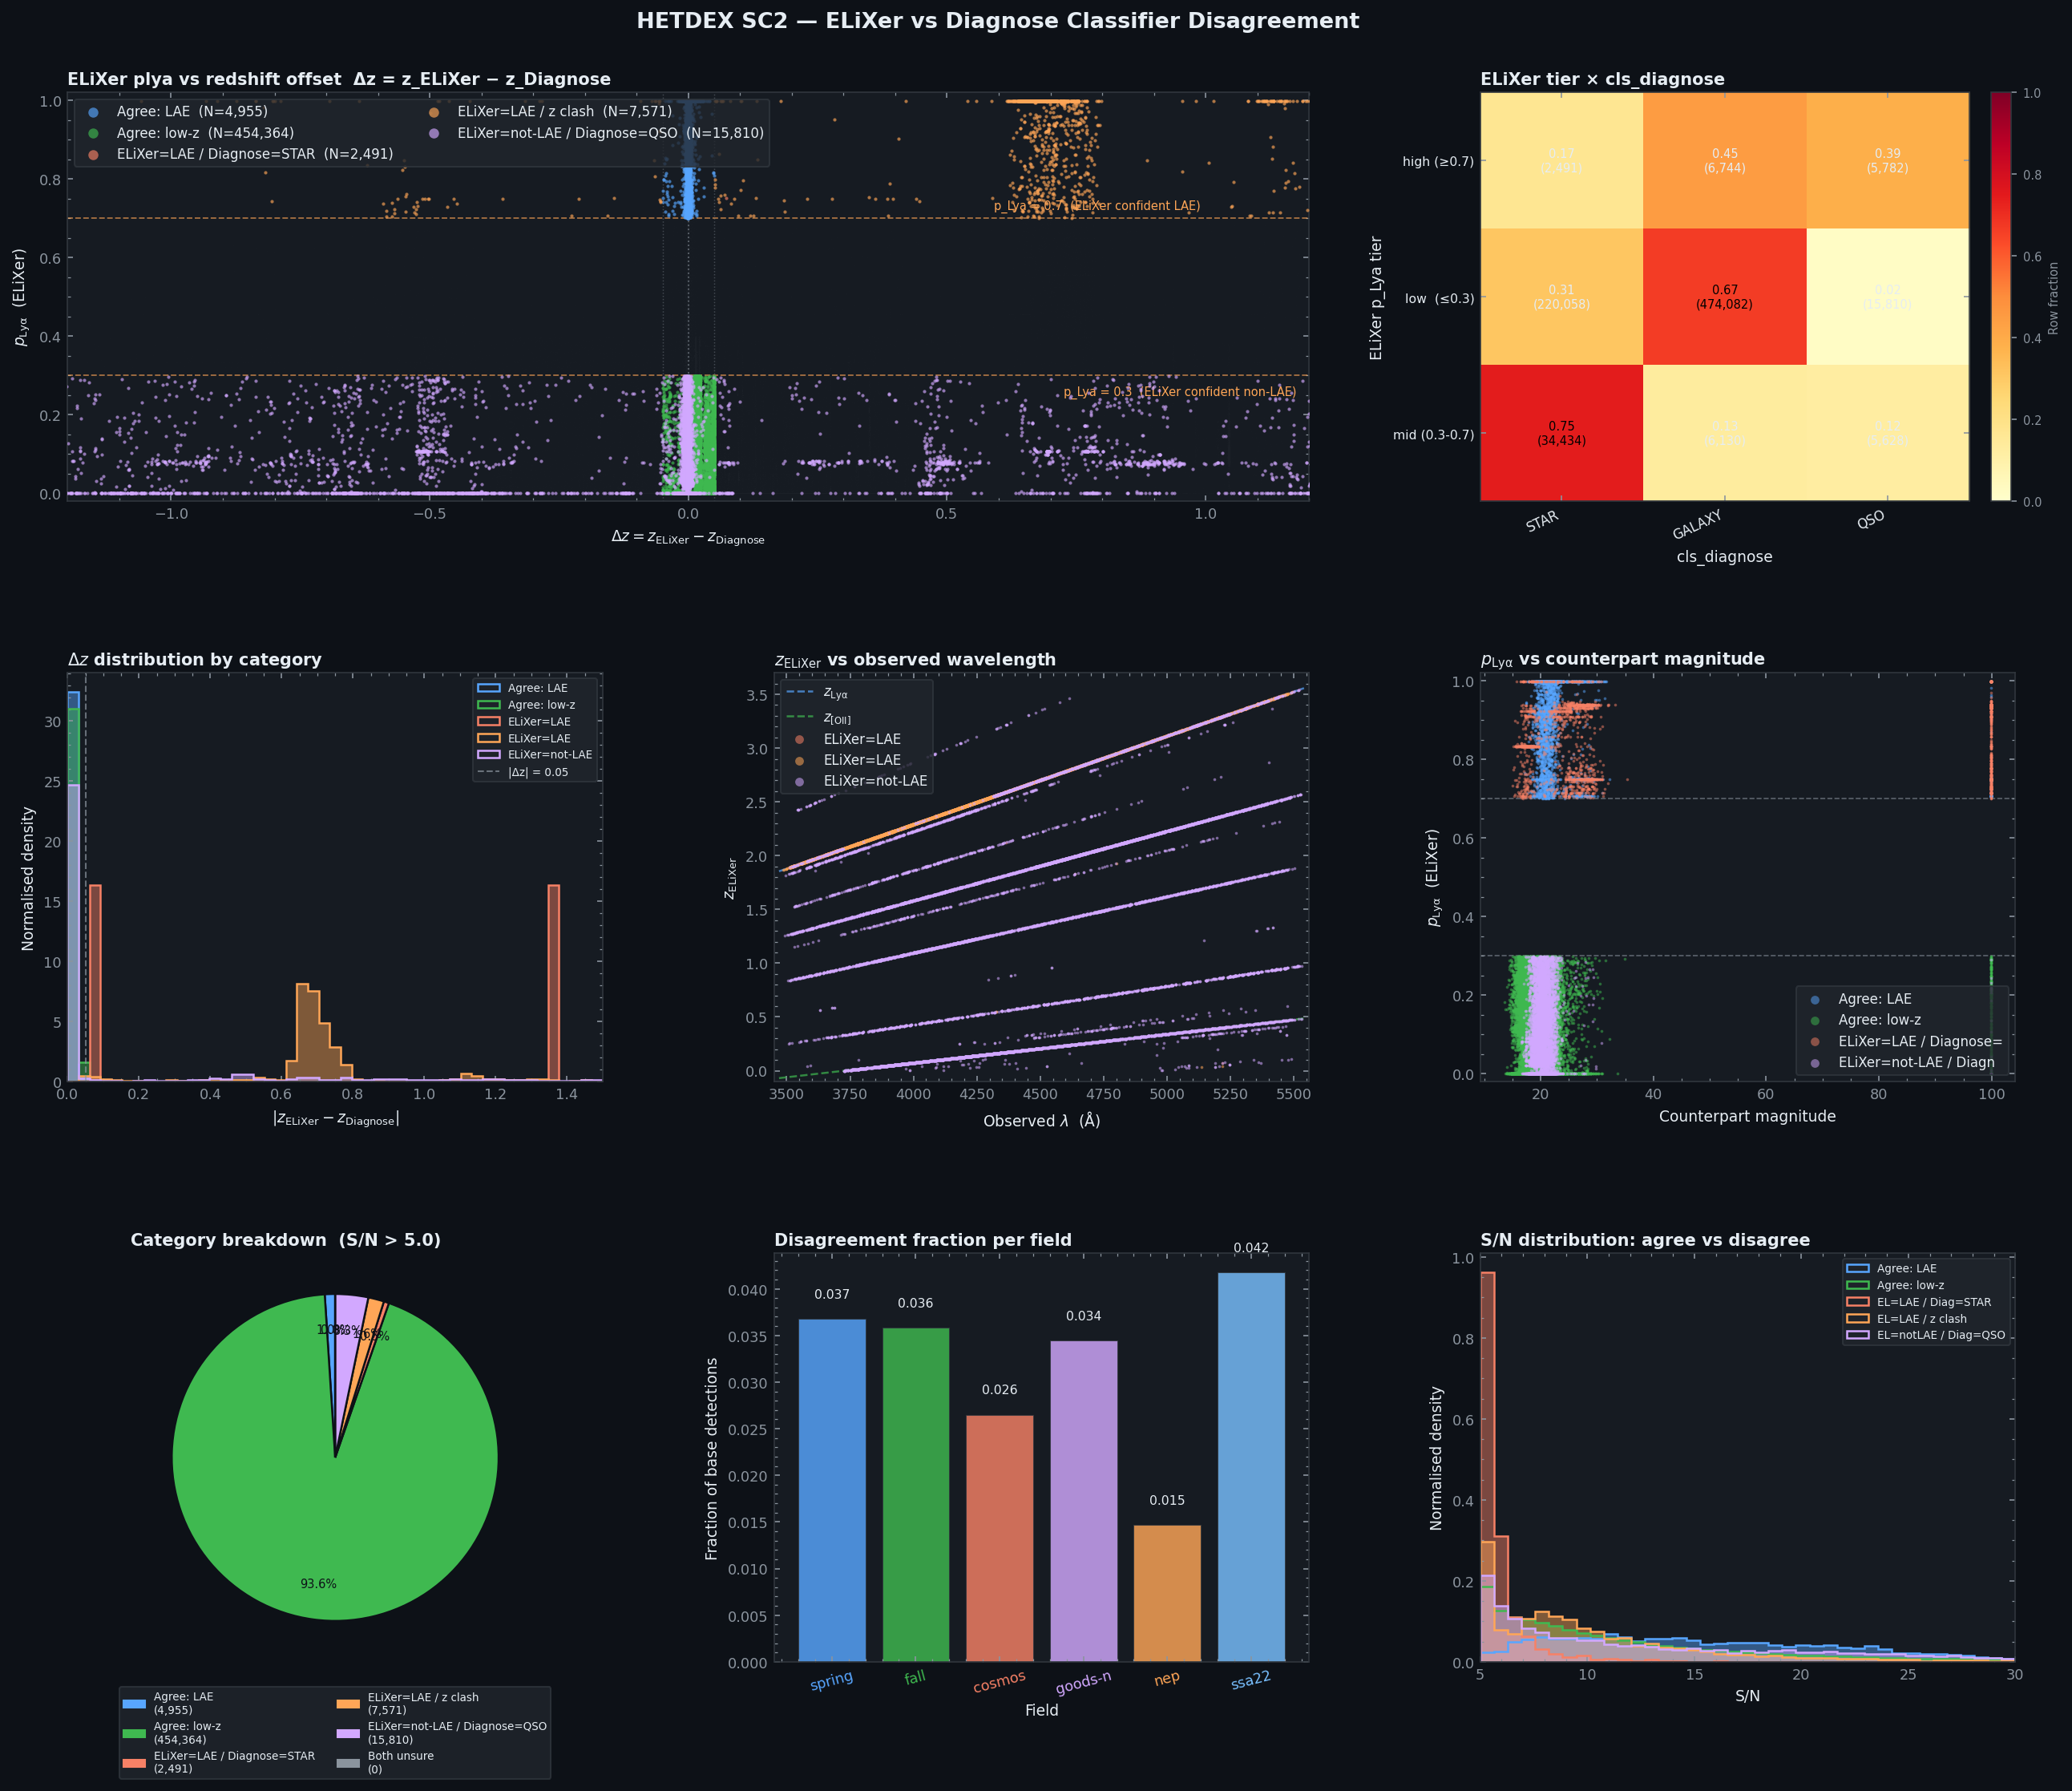

This chart was generated by the following Python code:
"""
hetdex_elixer_diagnose.py
=========================
Analyse and visualise disagreements between the two independent HETDEX
classification pipelines:

  ELiXer    → plya_classification  (0–1 probability line is Lyα)
               z_elixer             (best ELiXer redshift)
               best_pz              (ELiXer redshift confidence)

  Diagnose  → cls_diagnose         (STAR | GALAXY | QSO | UNKNOWN)
               z_diagnose           (Diagnose best-fit redshift)

Both pipelines run independently on the same 1D spectrum + imaging
counterpart data, so their disagreements identify the most ambiguous
detections in the survey.

Classifier definitions
----------------------
ELiXer (Davis et al. 2023):
  Bayesian line-ID and redshift estimator focused on Lya vs OII separation.
  plya_classification ≈ P(line = Lyα | spectrum, imaging).
  Caveat: if no confident assignment is made and the line is not likely Lya,
  ELiXer defaults z to OII-3727 rather than NULL.

Diagnose:
  SED-fitting + spectral-template pipeline classifying each detection as
  STAR / GALAXY / QSO / UNKNOWN and estimating a photometric+spectroscopic
  redshift z_diagnose.

Disagreement categories defined here
--------------------------------------
  AGREE_LAE    plya > 0.5  AND  cls_diagnose in (QSO, GALAXY)  AND  z agree
  AGREE_LOW_Z  plya < 0.5  AND  cls_diagnose in (STAR, GALAXY) AND  z agree
  ELIXER_LAE   plya > 0.5  AND  cls_diagnose == STAR            → likely star?
  ELIXER_LAE2  plya > 0.5  AND  cls_diagnose == GALAXY          AND  Δz large
  DIAG_LAE     plya < 0.5  AND  cls_diagnose == QSO             → ELiXer missed AGN?
  BOTH_UNSURE  plya in (0.3,0.7) AND  cls_diagnose == UNKNOWN

Outputs
-------
  hetdex_elixer_diagnose.png      Main figure
  hetdex_ambiguous_sources.csv    Sources where both pipelines disagree
                                  (candidates for follow-up)

Column names used (detinfo table)
----------------------------------
  plya_classification, z_elixer, best_pz,
  z_diagnose, cls_diagnose,
  source_type, sn, wave, counterpart_mag,
  ra_det, dec_det, field, detectid

Requirements
------------
  pip install astropy numpy matplotlib scipy pandas

Data
----
  hetdex_sc2_detinfo_v1.5.fits
  https://web.corral.tacc.utexas.edu/hetdex/HETDEX/pdr/pdr1/hetdex_source_catalog_2/
"""

# =============================================================================
# CELL 1 — CONFIGURATION
# =============================================================================

DETINFO_PATH  = "hetdex_sc2_detinfo_v1.5.fits"
SAVE_PATH     = "hetdex_elixer_diagnose.png"
CSV_PATH      = "hetdex_ambiguous_sources.csv"

# Thresholds
PLYA_HIGH   = 0.7    # confident ELiXer LAE
PLYA_LOW    = 0.3    # confident ELiXer non-LAE
DZ_MAX      = 0.05   # |z_elixer - z_diagnose| < this → "agree" on redshift
MIN_SN      = 5.0    # minimum line S/N
BAD         = -999.0

# =============================================================================
# CELL 2 — IMPORTS
# =============================================================================

import warnings
warnings.filterwarnings("ignore")

import numpy as np
import pandas as pd
import matplotlib
import matplotlib.pyplot as plt
import matplotlib.gridspec as gridspec
import matplotlib.colors as mcolors
from matplotlib.ticker  import AutoMinorLocator
from matplotlib.patches import Patch
from scipy.stats        import gaussian_kde

from astropy.io    import fits
from astropy.table import Table

try:
    from IPython import get_ipython
    _ip = get_ipython()
    if _ip is not None:
        _ip.run_line_magic("matplotlib", "inline")
        matplotlib.rcParams["figure.dpi"] = 120
except Exception:
    pass

print("Imports OK.")

# =============================================================================
# CELL 3 — SYNTHETIC DATA GENERATOR
# =============================================================================

def make_synthetic_detinfo(n=120_000, seed=55):
    """
    Generates a realistic synthetic detinfo table with:
    - plya_classification vs cls_diagnose correlations
    - Realistic disagreement fraction (~8% major disagreements)
    - z_elixer and z_diagnose with correlated errors + occasional
      catastrophic failures (the 'interesting' disagreements)
    """
    rng = np.random.default_rng(seed)

    # ── True source types ────────────────────────────────────────────────────
    # Proportions roughly matching the real SC2 detinfo distribution
    n_lae  = int(n * 0.45)
    n_oii  = int(n * 0.30)
    n_star = int(n * 0.16)
    n_agn  = int(n * 0.05)
    n_unk  = n - n_lae - n_oii - n_star - n_agn

    true_types = (["lae"]  * n_lae  + ["oii"]  * n_oii  +
                  ["star"] * n_star + ["agn"]  * n_agn  +
                  ["none"] * n_unk)

    # ── True redshifts ────────────────────────────────────────────────────────
    z_true = np.zeros(n)
    z_true[:n_lae]                   = rng.uniform(1.9, 3.5, n_lae)
    z_true[n_lae:n_lae+n_oii]        = rng.uniform(0.0, 0.5, n_oii)
    z_true[n_lae+n_oii:n_lae+n_oii+n_star] = rng.uniform(0.0, 0.1, n_star)
    z_true[n_lae+n_oii+n_star:n_lae+n_oii+n_star+n_agn] = rng.uniform(0.5, 3.0, n_agn)
    z_true[n_lae+n_oii+n_star+n_agn:] = rng.uniform(0.0, 3.5, n_unk)

    # Shuffle
    idx    = rng.permutation(n)
    true_t = np.array(true_types)[idx]
    z_t    = z_true[idx]

    # ── ELiXer: plya_classification and z_elixer ──────────────────────────────
    plya = np.zeros(n)
    z_el = np.zeros(n)
    best_pz = np.zeros(n)

    for i in range(n):
        tt = true_t[i]
        zt = z_t[i]

        if tt == "lae":
            # Mostly high plya, occasionally confused with OII at low z
            if rng.uniform() < 0.92:
                plya[i]   = rng.beta(8, 1.5)       # high confidence
                z_el[i]   = zt + rng.normal(0, 0.01)
                best_pz[i]= rng.beta(6, 1.5)
            else:
                # ELiXer confused: thinks OII
                plya[i]   = rng.beta(1.5, 6)
                z_el[i]   = 3727.0 / 1215.67 * (1 + zt) - 1  # OII alias
                best_pz[i]= rng.beta(2, 3)

        elif tt == "oii":
            if rng.uniform() < 0.88:
                plya[i]   = rng.beta(1.5, 7)
                z_el[i]   = zt + rng.normal(0, 0.01)
                best_pz[i]= rng.beta(5, 2)
            else:
                # ELiXer confused: thinks Lya
                plya[i]   = rng.beta(6, 1.5)
                z_el[i]   = 1215.67 / 3727.0 * (1 + zt) - 1  # Lya alias
                best_pz[i]= rng.beta(2, 3)

        elif tt == "star":
            plya[i]   = rng.beta(1.5, 8)
            z_el[i]   = rng.uniform(0.0, 0.1)
            best_pz[i]= rng.beta(3, 2)

        elif tt == "agn":
            # AGN: broad lines, ELiXer often assigns high plya if at z>2
            plya[i]   = (rng.beta(5, 2) if zt > 2 else rng.beta(2, 5))
            z_el[i]   = zt + rng.normal(0, 0.03)
            best_pz[i]= rng.beta(4, 2)

        else:  # none/unknown
            plya[i]   = rng.uniform(0, 1)
            z_el[i]   = rng.uniform(0, 3.5)
            best_pz[i]= rng.beta(1.5, 3)

    # ── Diagnose: cls_diagnose and z_diagnose ─────────────────────────────────
    diag_map = {
        "lae" : ["QSO", "GALAXY", "GALAXY", "QSO", "UNKNOWN"],
        "oii" : ["GALAXY", "GALAXY", "STAR", "GALAXY", "UNKNOWN"],
        "star": ["STAR", "STAR", "STAR", "GALAXY", "UNKNOWN"],
        "agn" : ["QSO", "QSO", "GALAXY", "UNKNOWN", "QSO"],
        "none": ["UNKNOWN", "GALAXY", "STAR", "QSO", "UNKNOWN"],
    }
    cls_diag = []
    z_diag   = np.zeros(n)

    for i in range(n):
        tt = true_t[i]
        zt = z_t[i]
        # Weighted random choice toward correct answer
        choices = diag_map[tt]
        cls_diag.append(rng.choice(choices))
        # z_diagnose: correlated with truth, occasional catastrophic outliers
        if rng.uniform() < 0.90:
            z_diag[i] = zt + rng.normal(0, 0.04)
        else:
            z_diag[i] = rng.uniform(0, 3.5)   # catastrophic failure

    cls_diag = np.array(cls_diag)
    z_diag   = np.clip(z_diag, 0, 5)

    # ── Other columns ─────────────────────────────────────────────────────────
    wave   = np.where(true_t == "lae",
                      1215.67 * (1 + z_t),
                      3727.0  * (1 + z_t))
    wave   = np.clip(wave, 3470, 5540).astype(np.float32)
    sn     = np.abs(rng.lognormal(1.8, 0.6, n)).astype(np.float32)
    cmag   = rng.uniform(18, 27, n).astype(np.float32)
    cmag[rng.uniform(size=n) < 0.15] = BAD    # 15% blank-field

    tab = Table({
        "source_type"       : true_t,
        "detectid"          : np.arange(2_100_000_000,
                                         2_100_000_000 + n, dtype=np.int64),
        "ra_det"            : rng.uniform(130, 235, n).astype(np.float32),
        "dec_det"           : rng.uniform(42,   58, n).astype(np.float32),
        "field"             : rng.choice(
                                  ["dex-spring","dex-fall","cosmos","goods-n"],
                                  n, p=[0.55,0.30,0.10,0.05]).astype("U12"),
        "wave"              : wave,
        "sn"                : sn,
        "counterpart_mag"   : cmag,
        "plya_classification": plya.astype(np.float32),
        "z_elixer"          : z_el.astype(np.float32),
        "best_pz"           : best_pz.astype(np.float32),
        "z_diagnose"        : z_diag.astype(np.float32),
        "cls_diagnose"      : cls_diag.astype("U10"),
    })
    print(f"  Synthetic: {len(tab):,} rows")
    print(f"  cls_diagnose counts: "
          f"{dict(zip(*np.unique(cls_diag, return_counts=True)))}")
    return tab


# =============================================================================
# CELL 4 — LOAD CATALOG
# =============================================================================

def getcol(tab, *cands):
    lc = {c.lower(): c for c in tab.colnames}
    for c in cands:
        if c.lower() in lc:
            return lc[c.lower()]
    raise KeyError(f"None of {cands} found. Have: {list(tab.colnames)[:25]}")

print("Loading detinfo ...")
try:
    hdul = fits.open(DETINFO_PATH, memmap=True)
    tab  = Table(hdul[1].data)
    hdul.close()
    tab.rename_columns(tab.colnames, [c.lower() for c in tab.colnames])
    print(f"  {len(tab):,} rows, {len(tab.colnames)} columns")
    SYNTHETIC = False
except FileNotFoundError:
    print(f"  '{DETINFO_PATH}' not found — using synthetic demo data.")
    tab       = make_synthetic_detinfo()
    SYNTHETIC = True

# =============================================================================
# CELL 5 — EXTRACT ARRAYS
# =============================================================================

PLYA_COL  = getcol(tab, "plya_classification")
ZEL_COL   = getcol(tab, "z_elixer")
PZ_COL    = getcol(tab, "best_pz")
ZDIAG_COL = getcol(tab, "z_diagnose")
CDIAG_COL = getcol(tab, "cls_diagnose")
STYPE_COL = getcol(tab, "source_type")
SN_COL    = getcol(tab, "sn")
WAVE_COL  = getcol(tab, "wave")
DID_COL   = getcol(tab, "detectid")
FIELD_COL = getcol(tab, "field")

try:
    CMAG_COL = getcol(tab, "counterpart_mag")
    cmag_arr = np.array(tab[CMAG_COL], dtype=float)
    cmag_arr[cmag_arr == BAD] = np.nan
except KeyError:
    cmag_arr = np.full(len(tab), np.nan)

plya   = np.array(tab[PLYA_COL],  dtype=float)
z_el   = np.array(tab[ZEL_COL],   dtype=float)
best_pz= np.array(tab[PZ_COL],    dtype=float)
z_diag = np.array(tab[ZDIAG_COL], dtype=float)
cls_d  = np.array([s.strip().upper() for s in tab[CDIAG_COL]], dtype=str)
stype  = np.array([s.strip().lower() for s in tab[STYPE_COL]], dtype=str)
sn_arr = np.array(tab[SN_COL],    dtype=float)
wave   = np.array(tab[WAVE_COL],  dtype=float)
did    = np.array(tab[DID_COL],   dtype=np.int64)
field  = np.array([s.strip().lower() for s in tab[FIELD_COL]], dtype=str)

try:
    ra_arr  = np.array(tab[getcol(tab,"ra_det","ra")],  dtype=float)
    dec_arr = np.array(tab[getcol(tab,"dec_det","dec")], dtype=float)
except KeyError:
    ra_arr  = np.full(len(tab), np.nan)
    dec_arr = np.full(len(tab), np.nan)

# Clean bad values
for arr in [plya, z_el, best_pz, z_diag, sn_arr]:
    arr[arr == BAD] = np.nan
    arr[~np.isfinite(arr)] = np.nan

# Also treat 'n/a' cls_diagnose as UNKNOWN
cls_d[cls_d == "N/A"] = "UNKNOWN"
cls_d[cls_d == ""]    = "UNKNOWN"

# =============================================================================
# CELL 6 — QUALITY FILTER & DISAGREEMENT LABELLING
# =============================================================================

# Base mask: both classifiers must have produced an output
base = (np.isfinite(plya) & np.isfinite(z_el) & np.isfinite(z_diag) &
        (sn_arr >= MIN_SN))

print(f"\nDetections with both classifiers & S/N>{MIN_SN}: {base.sum():,}")

# Δz between the two pipelines
dz = np.abs(z_el - z_diag)

# ELiXer verdict
el_lae     = plya >= PLYA_HIGH
el_not_lae = plya <= PLYA_LOW
el_unsure  = ~el_lae & ~el_not_lae

# Diagnose verdict
DIAG_VALS = ["STAR", "GALAXY", "QSO", "UNKNOWN"]
diag_extragal = np.isin(cls_d, ["GALAXY", "QSO"])
diag_star     = cls_d == "STAR"
diag_qso      = cls_d == "QSO"
diag_unk      = cls_d == "UNKNOWN"

z_agree = dz < DZ_MAX

# ── Six disagreement categories ───────────────────────────────────────────────
cat = np.full(len(tab), "OTHER", dtype="U20")

# Both agree: ELiXer Lya + Diagnose extragalactic + z match
cat[base & el_lae     & diag_extragal & z_agree]  = "AGREE_LAE"
# Both agree: ELiXer non-Lya + Diagnose non-QSO + z match
cat[base & el_not_lae & ~diag_qso     & z_agree]  = "AGREE_LOW_Z"
# ELiXer says Lya but Diagnose says STAR → likely stellar mis-ID by ELiXer
cat[base & el_lae     & diag_star]                 = "EL_LAE_DIAG_STAR"
# ELiXer says Lya but Diagnose says GALAXY + z disagree → OII confusion
cat[base & el_lae     & diag_extragal & ~z_agree]  = "EL_LAE_Z_CLASH"
# ELiXer says NOT Lya but Diagnose says QSO → ELiXer may have missed AGN
cat[base & el_not_lae & diag_qso]                  = "EL_NOTLAE_DIAG_QSO"
# Both unsure
cat[base & el_unsure  & diag_unk]                  = "BOTH_UNSURE"

# ── Summary counts ─────────────────────────────────────────────────────────────
CAT_STYLES = {
    "AGREE_LAE"         : ("#58a6ff", "Agree: LAE"),
    "AGREE_LOW_Z"       : ("#3fb950", "Agree: low-z"),
    "EL_LAE_DIAG_STAR"  : ("#f78166", "ELiXer=LAE / Diagnose=STAR"),
    "EL_LAE_Z_CLASH"    : ("#ffa657", "ELiXer=LAE / z clash"),
    "EL_NOTLAE_DIAG_QSO": ("#d2a8ff", "ELiXer=not-LAE / Diagnose=QSO"),
    "BOTH_UNSURE"       : ("#8b949e", "Both unsure"),
    "OTHER"             : ("#30363d", "Other"),
}

print(f"\nDisagreement category counts:")
for cname, (color, label) in CAT_STYLES.items():
    n_c = (cat == cname).sum()
    pct = 100 * n_c / base.sum() if base.sum() > 0 else 0
    print(f"  {label:<40s}: {n_c:>8,}  ({pct:>5.1f}%)")

# =============================================================================
# CELL 7 — CROSS-TABULATION
# =============================================================================

print("\nCross-tabulation: ELiXer verdict × Diagnose class")
print("  (row = ELiXer Lya probability tier, col = cls_diagnose)")

# ELiXer tiers
def plya_tier(p):
    if np.isnan(p): return "no_data"
    if p >= PLYA_HIGH: return "high (≥{})".format(PLYA_HIGH)
    if p <= PLYA_LOW:  return "low  (≤{})".format(PLYA_LOW)
    return "mid ({}-{})".format(PLYA_LOW, PLYA_HIGH)

el_tier = np.array([plya_tier(p) for p in plya])

# Build cross-tab for base mask only
import pandas as pd
df_xt = pd.DataFrame({
    "el_tier"    : el_tier[base],
    "cls_diagnose": cls_d[base],
})
xtab = pd.crosstab(df_xt["el_tier"], df_xt["cls_diagnose"],
                   margins=True, margins_name="TOTAL")
print(xtab.to_string())

# =============================================================================
# CELL 8 — BUILD AMBIGUOUS SOURCE CATALOGUE
# =============================================================================

# Define ambiguous = ELiXer and Diagnose substantively disagree
# (exclude both-agree and OTHER categories)
ambig_cats = {"EL_LAE_DIAG_STAR","EL_LAE_Z_CLASH","EL_NOTLAE_DIAG_QSO","BOTH_UNSURE"}
ambig_mask = np.isin(cat, list(ambig_cats)) & base

df_ambig = pd.DataFrame({
    "detectid"          : did[ambig_mask],
    "ra"                : ra_arr[ambig_mask],
    "dec"               : dec_arr[ambig_mask],
    "field"             : field[ambig_mask],
    "wave"              : wave[ambig_mask],
    "sn"                : sn_arr[ambig_mask],
    "source_type"       : stype[ambig_mask],
    "plya_classification": plya[ambig_mask],
    "z_elixer"          : z_el[ambig_mask],
    "best_pz"           : best_pz[ambig_mask],
    "z_diagnose"        : z_diag[ambig_mask],
    "cls_diagnose"      : cls_d[ambig_mask],
    "delta_z"           : dz[ambig_mask],
    "counterpart_mag"   : cmag_arr[ambig_mask],
    "disagreement_cat"  : cat[ambig_mask],
}).sort_values("sn", ascending=False).reset_index(drop=True)

if CSV_PATH:
    df_ambig.to_csv(CSV_PATH, index=False, float_format="%.5f")
    print(f"\nAmbiguous sources saved -> {CSV_PATH}  "
          f"({len(df_ambig):,} rows)")

# =============================================================================
# CELL 9 — PLOTTING
# =============================================================================

plt.style.use("dark_background")
BG    = "#0d1117"
AX_BG = "#161b22"
SPINE = "#30363d"
TEXT  = "#e6edf3"
MUTED = "#8b949e"

fig = plt.figure(figsize=(18, 15))
fig.patch.set_facecolor(BG)
gs  = gridspec.GridSpec(
    3, 3, figure=fig,
    hspace=0.42, wspace=0.32,
    left=0.07, right=0.97,
    top=0.93,  bottom=0.06,
)

ax_main  = fig.add_subplot(gs[0, :2])   # wide: plya vs z_elixer − z_diagnose
ax_xtab  = fig.add_subplot(gs[0, 2])    # cross-tab heatmap
ax_zdiff = fig.add_subplot(gs[1, 0])    # Δz histogram by disagreement cat
ax_zwav  = fig.add_subplot(gs[1, 1])    # z_elixer vs wave coloured by cat
ax_cmag  = fig.add_subplot(gs[1, 2])    # plya vs counterpart_mag
ax_pie   = fig.add_subplot(gs[2, 0])    # category pie chart
ax_field = fig.add_subplot(gs[2, 1])    # disagreement fraction per field
ax_sn    = fig.add_subplot(gs[2, 2])    # S/N distribution by cat

def style_ax(ax, title, xl="", yl="", minor=True):
    ax.set_facecolor(AX_BG)
    for sp in ax.spines.values(): sp.set_color(SPINE)
    ax.tick_params(colors=MUTED, which="both", direction="in",
                   top=True, right=True, labelsize=8.5)
    ax.set_xlabel(xl, color=TEXT, fontsize=9)
    ax.set_ylabel(yl, color=TEXT, fontsize=9)
    ax.set_title(title, color=TEXT, fontsize=10,
                 fontweight="bold", loc="left", pad=5)
    if minor:
        ax.xaxis.set_minor_locator(AutoMinorLocator())
        ax.yaxis.set_minor_locator(AutoMinorLocator())

def mleg(ax, **kw):
    return ax.legend(fontsize=8, facecolor="#21262d",
                     edgecolor=SPINE, labelcolor=TEXT, **kw)

# ── Panel 1: Main scatter — plya vs (z_el − z_diag) ─────────────────────────
style_ax(ax_main,
         "ELiXer plya vs redshift offset  Δz = z_ELiXer − z_Diagnose",
         r"$\Delta z = z_{\rm ELiXer} - z_{\rm Diagnose}$",
         r"$p_{\rm Ly\alpha}$  (ELiXer)")

# Background: all detections (sparse, grey)
good = base & (cat == "OTHER")
ax_main.scatter(
    (z_el - z_diag)[good], plya[good],
    s=0.5, c="#21262d", alpha=0.15,
    linewidths=0, rasterized=True,
)

# Foreground: each disagreement category
plot_cats = [c for c in CAT_STYLES if c != "OTHER"]
for cname in plot_cats:
    sel = base & (cat == cname)
    if sel.sum() == 0: continue
    color, label = CAT_STYLES[cname]
    ax_main.scatter(
        (z_el - z_diag)[sel], plya[sel],
        s=4, c=color, alpha=0.65,
        linewidths=0, rasterized=True,
        label=f"{label}  (N={sel.sum():,})",
        zorder=4,
    )

# Reference lines
ax_main.axhline(PLYA_HIGH, color="#ffa657", lw=0.9, ls="--", alpha=0.6)
ax_main.axhline(PLYA_LOW,  color="#ffa657", lw=0.9, ls="--", alpha=0.6)
ax_main.axvline(0,          color=MUTED,    lw=0.9, ls=":",  alpha=0.6)
ax_main.axvline(-DZ_MAX,    color=MUTED,    lw=0.7, ls=":",  alpha=0.4)
ax_main.axvline( DZ_MAX,    color=MUTED,    lw=0.7, ls=":",  alpha=0.4)

ax_main.text(0.99, PLYA_HIGH + 0.015,
             f"p_Lya = {PLYA_HIGH}  (ELiXer confident LAE)",
             color="#ffa657", fontsize=7, ha="right", va="bottom")
ax_main.text(0.99, PLYA_LOW - 0.025,
             f"p_Lya = {PLYA_LOW}  (ELiXer confident non-LAE)",
             color="#ffa657", fontsize=7, ha="right", va="top",
             transform=ax_main.get_yaxis_transform())

ax_main.set_xlim(-1.2, 1.2)
ax_main.set_ylim(-0.02, 1.02)
mleg(ax_main, loc="upper left", ncol=2, markerscale=3)

# ── Panel 2: Cross-tab heatmap ────────────────────────────────────────────────
style_ax(ax_xtab, "ELiXer tier × cls_diagnose",
         "cls_diagnose", "ELiXer p_Lya tier", minor=False)

tiers = [t for t in sorted(df_xt["el_tier"].unique()) if t != "no_data"]
dcols = [c for c in DIAG_VALS if c in df_xt["cls_diagnose"].unique()]

xt_mat = np.zeros((len(tiers), len(dcols)))
for i, tier in enumerate(tiers):
    for j, dcol in enumerate(dcols):
        xt_mat[i, j] = ((df_xt["el_tier"] == tier) &
                         (df_xt["cls_diagnose"] == dcol)).sum()

# Row-normalise
xt_norm = xt_mat / np.maximum(xt_mat.sum(axis=1, keepdims=True), 1)

cmap_xt = plt.cm.YlOrRd
im_xt   = ax_xtab.imshow(xt_norm, cmap=cmap_xt,
                          vmin=0, vmax=1, aspect="auto")
for i in range(len(tiers)):
    for j in range(len(dcols)):
        val = xt_norm[i, j]
        raw = int(xt_mat[i, j])
        col = "black" if val > 0.55 else TEXT
        ax_xtab.text(j, i,
                     f"{val:.2f}\n({raw:,})",
                     ha="center", va="center",
                     fontsize=7, color=col)

ax_xtab.set_xticks(range(len(dcols)))
ax_xtab.set_yticks(range(len(tiers)))
ax_xtab.set_xticklabels(dcols, rotation=25, ha="right",
                         color=TEXT, fontsize=8)
ax_xtab.set_yticklabels(tiers, color=TEXT, fontsize=7.5)
cb_xt = fig.colorbar(im_xt, ax=ax_xtab, fraction=0.046, pad=0.04)
cb_xt.set_label("Row fraction", color=MUTED, fontsize=7)
cb_xt.ax.yaxis.set_tick_params(color=MUTED, labelsize=7)
plt.setp(cb_xt.ax.yaxis.get_ticklabels(), color=MUTED)
cb_xt.outline.set_edgecolor(SPINE)

# ── Panel 3: Δz histogram ─────────────────────────────────────────────────────
style_ax(ax_zdiff,
         r"$\Delta z$ distribution by category",
         r"$|z_{\rm ELiXer} - z_{\rm Diagnose}|$",
         "Normalised density")

dz_bins = np.linspace(0, 1.5, 50)
for cname in ["AGREE_LAE", "AGREE_LOW_Z",
              "EL_LAE_DIAG_STAR", "EL_LAE_Z_CLASH",
              "EL_NOTLAE_DIAG_QSO", "BOTH_UNSURE"]:
    sel = base & (cat == cname)
    if sel.sum() < 5: continue
    color, label = CAT_STYLES[cname]
    ax_zdiff.hist(dz[sel], bins=dz_bins, density=True,
                  color=color, alpha=0.45, histtype="stepfilled")
    ax_zdiff.hist(dz[sel], bins=dz_bins, density=True,
                  color=color, lw=1.2, histtype="step",
                  label=label.split("/")[0].strip()[:18])

ax_zdiff.axvline(DZ_MAX, color=MUTED, lw=1.0, ls="--", alpha=0.7,
                 label=f"|Δz| = {DZ_MAX}")
ax_zdiff.set_xlim(0, 1.5)
ax_zdiff.legend(fontsize=6.5, facecolor="#21262d", edgecolor=SPINE, labelcolor=TEXT, loc="upper right")

# ── Panel 4: z_elixer vs observed wavelength ──────────────────────────────────
style_ax(ax_zwav,
         r"$z_{\rm ELiXer}$ vs observed wavelength",
         r"Observed $\lambda$  (Å)",
         r"$z_{\rm ELiXer}$")

# Reference lines: Lya and OII dispersion curves
lam_arr = np.linspace(3470, 5540, 200)
ax_zwav.plot(lam_arr, lam_arr / 1215.67 - 1,
             "--", color="#58a6ff", lw=1.2, alpha=0.70,
             label=r"$z_{\rm Ly\alpha}$")
ax_zwav.plot(lam_arr, lam_arr / 3727.0 - 1,
             "--", color="#3fb950", lw=1.2, alpha=0.70,
             label=r"$z_{\rm [OII]}$")

# Scatter disagreement categories
for cname in ["EL_LAE_DIAG_STAR","EL_LAE_Z_CLASH","EL_NOTLAE_DIAG_QSO","BOTH_UNSURE"]:
    sel = base & (cat == cname)
    if sel.sum() < 3: continue
    color, label = CAT_STYLES[cname]
    ax_zwav.scatter(wave[sel], z_el[sel],
                    s=3, c=color, alpha=0.55,
                    linewidths=0, rasterized=True,
                    label=label.split("/")[0].strip()[:18],
                    zorder=4)

ax_zwav.set_xlim(3450, 5560)
ax_zwav.set_ylim(-0.1, 3.7)
mleg(ax_zwav, loc="upper left", markerscale=3)

# ── Panel 5: plya vs counterpart_mag ──────────────────────────────────────────
style_ax(ax_cmag,
         r"$p_{\rm Ly\alpha}$ vs counterpart magnitude",
         "Counterpart magnitude",
         r"$p_{\rm Ly\alpha}$  (ELiXer)")

for cname in ["AGREE_LAE","AGREE_LOW_Z",
              "EL_LAE_DIAG_STAR","EL_NOTLAE_DIAG_QSO"]:
    sel = base & (cat == cname) & np.isfinite(cmag_arr)
    if sel.sum() < 3: continue
    color, label = CAT_STYLES[cname]
    ax_cmag.scatter(cmag_arr[sel], plya[sel],
                    s=3, c=color, alpha=0.50,
                    linewidths=0, rasterized=True,
                    label=label[:22], zorder=4)

ax_cmag.axhline(PLYA_HIGH, color=MUTED, lw=0.8, ls="--", alpha=0.6)
ax_cmag.axhline(PLYA_LOW,  color=MUTED, lw=0.8, ls="--", alpha=0.6)
ax_cmag.set_ylim(-0.02, 1.02)
mleg(ax_cmag, loc="lower right", markerscale=3)

# ── Panel 6: Pie chart of category fractions ─────────────────────────────────
ax_pie.set_facecolor(AX_BG)
ax_pie.set_title("Category breakdown  (S/N > {})".format(MIN_SN),
                 color=TEXT, fontsize=10, fontweight="bold",
                 loc="left", pad=5)

pie_cats   = [c for c in CAT_STYLES if c != "OTHER"]
pie_counts = [(cat == c).sum() & base.any() for c in pie_cats]
pie_counts = [(cat[base] == c).sum() for c in pie_cats]
pie_colors = [CAT_STYLES[c][0] for c in pie_cats]
pie_labels = [f"{CAT_STYLES[c][1]}\n({(cat[base]==c).sum():,})" for c in pie_cats]

wedges, texts, autotexts = ax_pie.pie(
    pie_counts, labels=None, colors=pie_colors,
    autopct="%1.1f%%", startangle=90,
    pctdistance=0.78, textprops={"color": TEXT, "fontsize": 7},
    wedgeprops={"edgecolor": BG, "linewidth": 1.2},
)
for at in autotexts:
    at.set_fontsize(7)
    at.set_color(BG)

legend_patches = [Patch(color=c, label=l)
                  for c, l in zip(pie_colors, pie_labels)]
ax_pie.legend(handles=legend_patches,
              fontsize=6.5, facecolor="#21262d",
              edgecolor=SPINE, labelcolor=TEXT,
              loc="lower center", bbox_to_anchor=(0.5, -0.30),
              ncol=2)

# ── Panel 7: Disagreement fraction per field ──────────────────────────────────
style_ax(ax_field, "Disagreement fraction per field",
         "Field", "Fraction of base detections")

unique_fields = [f for f in ["dex-spring","dex-fall","cosmos","goods-n","nep","ssa22"]
                 if (field[base] == f).sum() > 10]

field_colors_map = {
    "dex-spring":"#58a6ff","dex-fall":"#3fb950",
    "cosmos":"#f78166","goods-n":"#d2a8ff",
    "nep":"#ffa657","ssa22":"#79c0ff",
}

disagree_mask = np.isin(cat, list(ambig_cats))
x_pos = np.arange(len(unique_fields))

for i, fname in enumerate(unique_fields):
    fm_base  = base & (field == fname)
    fm_dis   = disagree_mask & fm_base
    frac     = fm_dis.sum() / max(fm_base.sum(), 1)
    fc       = field_colors_map.get(fname, MUTED)
    ax_field.bar(i, frac, color=fc, alpha=0.82, edgecolor=SPINE, linewidth=0.5)
    ax_field.text(i, frac + 0.002, f"{frac:.3f}",
                  ha="center", va="bottom", color=TEXT, fontsize=7.5)

ax_field.set_xticks(x_pos)
ax_field.set_xticklabels(
    [f.replace("dex-","") for f in unique_fields],
    color=TEXT, fontsize=8.5, rotation=15)
for tick, fname in zip(ax_field.get_xticklabels(), unique_fields):
    tick.set_color(field_colors_map.get(fname, TEXT))
ax_field.yaxis.set_minor_locator(AutoMinorLocator())

# ── Panel 8: S/N distribution for disagree categories ────────────────────────
style_ax(ax_sn, "S/N distribution: agree vs disagree",
         "S/N", "Normalised density")

sn_bins = np.linspace(MIN_SN, 30, 40)
for cname, label in [("AGREE_LAE",          "Agree: LAE"),
                      ("AGREE_LOW_Z",        "Agree: low-z"),
                      ("EL_LAE_DIAG_STAR",   "EL=LAE / Diag=STAR"),
                      ("EL_LAE_Z_CLASH",     "EL=LAE / z clash"),
                      ("EL_NOTLAE_DIAG_QSO", "EL=notLAE / Diag=QSO")]:
    sel = base & (cat == cname)
    if sel.sum() < 5: continue
    color = CAT_STYLES[cname][0]
    ax_sn.hist(sn_arr[sel], bins=sn_bins, density=True,
               color=color, alpha=0.45, histtype="stepfilled")
    ax_sn.hist(sn_arr[sel], bins=sn_bins, density=True,
               color=color, lw=1.2, histtype="step", label=label)

ax_sn.set_xlim(MIN_SN, 30)
ax_sn.legend(fontsize=6.5, facecolor="#21262d", edgecolor=SPINE, labelcolor=TEXT, loc="upper right")

# ── Super-title ───────────────────────────────────────────────────────────────
syn_tag = "  [SYNTHETIC DATA]" if SYNTHETIC else ""
fig.suptitle(
    "HETDEX SC2 — ELiXer vs Diagnose Classifier Disagreement" + syn_tag,
    color=TEXT, fontsize=13, fontweight="bold", y=0.975,
)

if SAVE_PATH:
    fig.savefig(SAVE_PATH, dpi=150, bbox_inches="tight", facecolor=BG)
    print(f"\nSaved -> {SAVE_PATH}")
plt.show()

# =============================================================================
# CELL 10 — SUMMARY
# =============================================================================

print("\n" + "=" * 68)
print("  HETDEX SC2 — ELiXer × Diagnose Disagreement Summary")
print("=" * 68)
print(f"  Total detections                : {len(tab):,}")
print(f"  Both classifiers + S/N>{MIN_SN}   : {base.sum():,}")
print(f"  Ambiguous (disagree) sources    : {ambig_mask.sum():,}  "
      f"({100*ambig_mask.sum()/max(base.sum(),1):.1f}%)")
print(f"\n  Category breakdown:")
total_base = base.sum()
for cname, (color, label) in CAT_STYLES.items():
    n_c  = (cat[base] == cname).sum()
    pct  = 100 * n_c / max(total_base, 1)
    flag = "  ← DISAGREE" if cname in ambig_cats else ""
    print(f"    {label:<40s} {n_c:>8,}  ({pct:>5.1f}%){flag}")

print(f"\n  Top disagreement pairs by Δz:")
print(f"    {'detectid':>14}  {'plya':>6}  {'z_el':>7}  "
      f"{'z_diag':>7}  {'dz':>6}  {'cls_d':>8}  {'cat':>22}")
print("    " + "-"*80)
top_dis = df_ambig.nlargest(10, "delta_z")
for _, row in top_dis.iterrows():
    print(f"    {int(row['detectid']):>14d}  "
          f"{row['plya_classification']:>6.3f}  "
          f"{row['z_elixer']:>7.4f}  "
          f"{row['z_diagnose']:>7.4f}  "
          f"{row['delta_z']:>6.3f}  "
          f"{row['cls_diagnose']:>8s}  "
          f"{row['disagreement_cat']:>22s}")
print("=" * 68)
